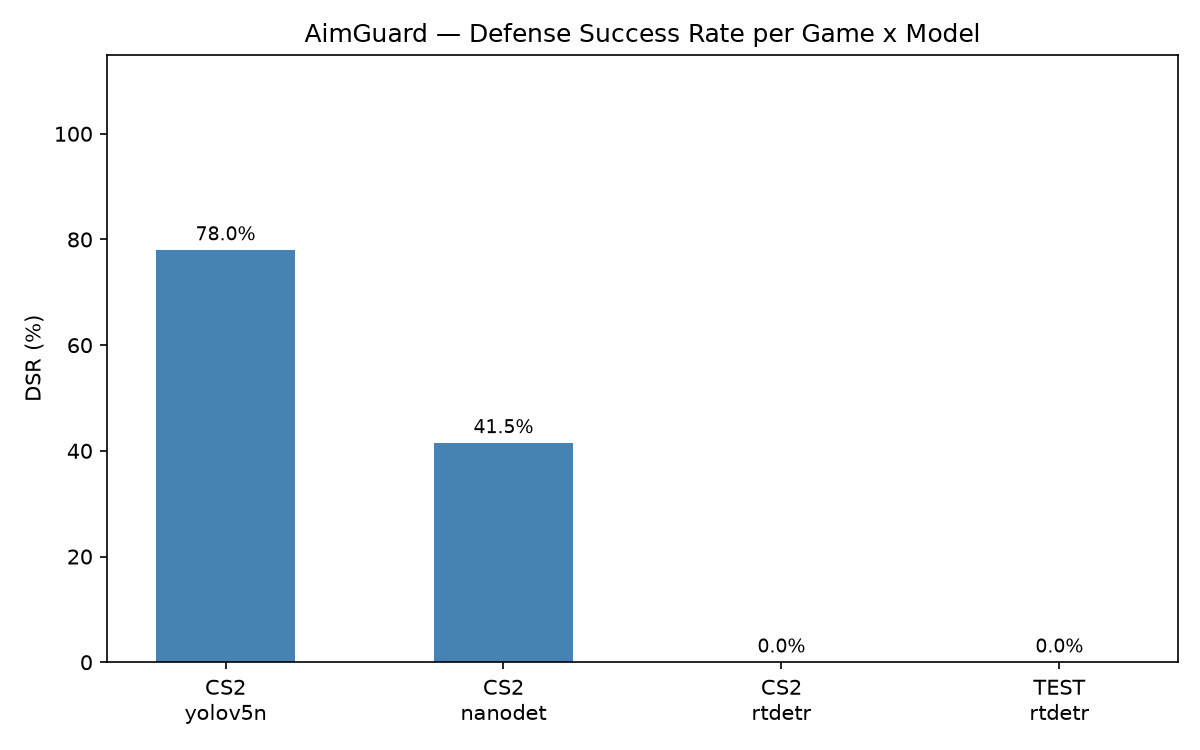

The file beside this chart, header and first rows:
Game, Model, Images, DSR, AvgFPS, TotalTime_s
CS2, yolov5n, 200, 0.78, 24.99, 8.0
CS2, nanodet, 200, 0.415, 12.79, 15.64
CS2, rtdetr, 200, 0.0, 8.43, 23.72
TEST, rtdetr, 200, 0.0, 8.63, 23.17
